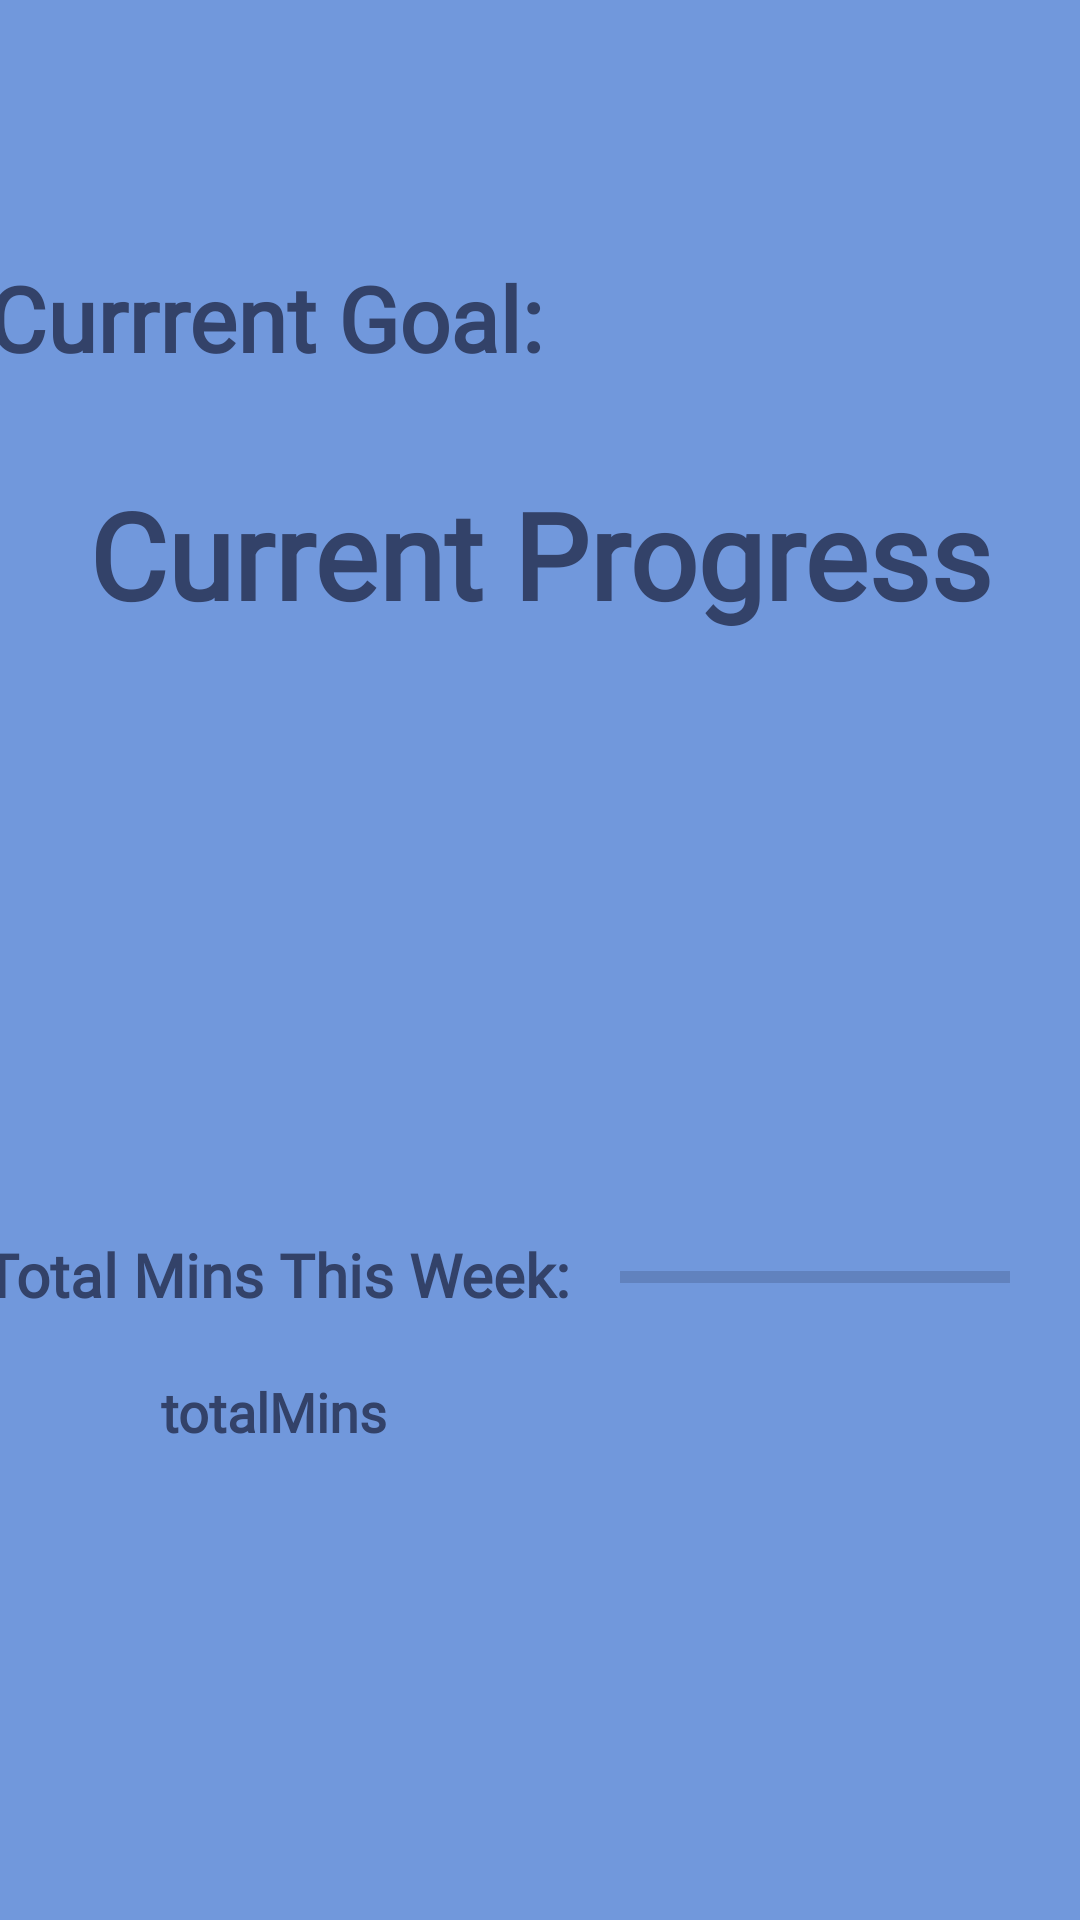

Write the Android layout XML for this screen, with the resource values it uses.
<!-- AndroidManifest.xml: application theme Theme.SelfCareApp -->
<!-- res/layout/fragment_weekly_goals.xml -->
<?xml version="1.0" encoding="utf-8"?>
<androidx.constraintlayout.widget.ConstraintLayout xmlns:android="http://schemas.android.com/apk/res/android"
    xmlns:app="http://schemas.android.com/apk/res-auto"
    xmlns:tools="http://schemas.android.com/tools"
    android:id="@+id/frameLayout4"
    android:layout_width="match_parent"
    android:layout_height="match_parent"
    android:background="?attr/backgroundColor"
    tools:context=".WeeklyGoals">

        <TextView
            android:id="@+id/tv_weekly_goals"
            android:layout_width="wrap_content"
            android:layout_height="wrap_content"
            android:fontFamily="@font/gaegu"
            android:text="Current Progress"
            style="@style/Header2TextStyle"
            android:textAlignment="center"
            android:textSize="40sp"
            android:textStyle="bold"
            app:layout_constraintBottom_toTopOf="@+id/guideline7"
            app:layout_constraintEnd_toEndOf="parent"
            app:layout_constraintStart_toStartOf="parent" />

        <ProgressBar
            android:id="@+id/weeklyProgressBar"
            style="?android:attr/progressBarStyleHorizontal"
            android:layout_width="130dp"
            android:layout_height="57dp"
            android:max="100"
            android:min="0"
            app:layout_constraintBottom_toBottomOf="parent"
            app:layout_constraintEnd_toEndOf="parent"
            app:layout_constraintStart_toStartOf="@+id/guideline6"
            app:layout_constraintTop_toTopOf="@+id/guideline7" />

        <TextView
            android:id="@+id/current_wGoal"
            android:layout_width="wrap_content"
            android:layout_height="wrap_content"
            android:text="Currrent Goal: "
            android:textAlignment="center"
            style="@style/Header2TextStyle"
            android:textSize="30sp"
            android:textStyle="bold"
            app:layout_constraintBottom_toTopOf="@+id/guideline7"
            app:layout_constraintEnd_toStartOf="@+id/guideline6"
            app:layout_constraintStart_toStartOf="parent"
            app:layout_constraintTop_toTopOf="parent" />

        <TextView
            android:id="@+id/view_current_wgoal"
            android:layout_width="wrap_content"
            android:layout_height="wrap_content"
            android:text=" "
            android:textAlignment="center"
            style="@style/Header2TextStyle"
            android:textSize="25sp"
            android:textStyle="bold"
            app:layout_constraintBottom_toTopOf="@+id/guideline7"
            app:layout_constraintEnd_toEndOf="parent"
            app:layout_constraintStart_toStartOf="@+id/guideline6"
            app:layout_constraintTop_toTopOf="parent" />

        <androidx.constraintlayout.widget.Guideline
            android:id="@+id/guideline6"
            android:layout_width="wrap_content"
            android:layout_height="wrap_content"
            android:orientation="vertical"
            app:layout_constraintGuide_percent="0.50851583" />

        <androidx.constraintlayout.widget.Guideline
            android:id="@+id/guideline7"
            android:layout_width="wrap_content"
            android:layout_height="wrap_content"
            android:orientation="horizontal"
            app:layout_constraintGuide_percent="0.33" />
        <TextView
            android:id="@+id/mins_wtotal_label"
            android:layout_width="wrap_content"
            android:layout_height="wrap_content"
            android:text="Total Mins This Week:"
            style="@style/Header2TextStyle"
            android:textSize="20sp"
            android:textStyle="bold"
            android:layout_marginTop="200dp"
            app:layout_constraintBottom_toTopOf="@+id/show_total_dmins"
            app:layout_constraintEnd_toStartOf="@+id/guideline6"
            app:layout_constraintHorizontal_bias="0.489"
            app:layout_constraintStart_toStartOf="parent"
            app:layout_constraintTop_toBottomOf="@+id/guideline7"
            app:layout_constraintVertical_chainStyle="packed" />

        <TextView
            android:id="@+id/show_total_wmins"
            android:layout_width="wrap_content"
            android:layout_height="wrap_content"
            android:layout_marginTop="20dp"
            android:text="totalMins"
            style="@style/Header2TextStyle"
            android:textSize="18sp"
            android:textStyle="bold"
            app:layout_constraintEnd_toStartOf="@+id/guideline6"
            app:layout_constraintStart_toStartOf="parent"
            app:layout_constraintTop_toBottomOf="@+id/mins_wtotal_label" />


</androidx.constraintlayout.widget.ConstraintLayout>
<!-- resources referenced by this layout -->
<resources>
  <style name="Header2TextStyle">
          <item name="android:textColor">@color/DarkBlue</item>
          <item name="fontFamily">@font/gaegu</item>
          <item name="android:gravity">center</item>
      </style>
  <style name="Theme.SelfCareApp" parent="Base.Theme.SelfCareApp" />
  <color name="DarkBlue">#334269</color>
  <style name="Base.Theme.SelfCareApp" parent="Theme.Material3.DayNight.NoActionBar">
          <item name="backgroundColor">@color/LightBlue</item>
          <item name="android:textColorPrimary">@color/DarkestBlue</item>
          <item name="android:textColorSecondary">@color/white</item>
          <item name="colorPrimary">@color/MedBlue</item>
          <item name="android:colorSecondary">@color/DarkestBlue</item>
          <item name="android:progressBackgroundTint">@color/DarkBlue</item>
          <item name="android:progressTint">@color/DarkBlue</item>
          <item name="tabSelectedTextAppearance">@color/MedBlue</item>
          <item name="cardBackgroundColor">@color/LightestBlue</item>
          <item name="cardForegroundColor">@color/DarkBlue</item>
          <item name="buttonTint">@color/DarkBlue</item>
      </style>
  <color name="LightBlue">#7198dc</color>
  <color name="DarkestBlue">#1e293f</color>
  <color name="white">#FFFFFFFF</color>
  <color name="MedBlue">#6f9cde</color>
  <color name="LightestBlue">#86C9EF</color>
</resources>
